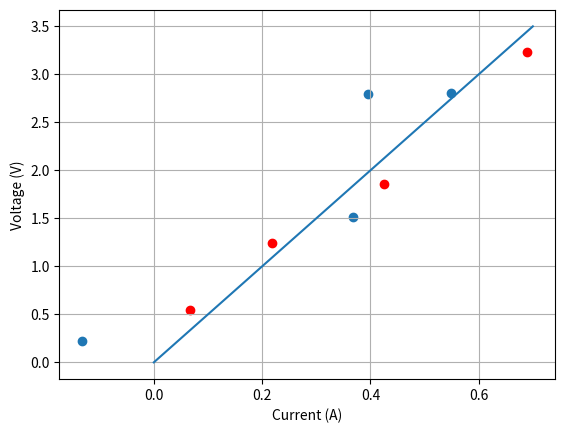

This chart was generated by the following Python code:
import numpy as np
import math
import random as rd
import matplotlib.pyplot as plt

# set the idea R
ideaR = 5
# set the idea measure based on idea R
idea_i_measures = [rd.uniform(0.1, 0.8) for i in range(8)]
idea_v_measures = [i * ideaR for i in idea_i_measures]

# add bad multimeter noise based on variance
bad_variance = 0.1
v_measures_bad = np.array(
    [v + rd.gauss(0, math.sqrt(bad_variance)) for v in idea_v_measures[:4]]
)
i_measures_bad = np.array(
    [i + rd.gauss(0, math.sqrt(bad_variance)) for i in idea_i_measures[:4]]
)

# add good multimeter noise based on variance
good_variance = 0.001
v_measures_good = np.array(
    [v + rd.gauss(0, math.sqrt(good_variance)) for v in idea_v_measures[4:]]
)
i_measures_good = np.array(
    [i + rd.gauss(0, math.sqrt(good_variance)) for i in idea_i_measures[4:]]
)

v_measures = np.concatenate((v_measures_bad, v_measures_good))
i_measures = np.concatenate((i_measures_bad, i_measures_good))

# using least square function
y = np.array([v_measures]).T
H = np.array([i_measures]).T

# define R matrix
R = np.zeros([8, 8])
R[:4, :4] = np.eye(4) * bad_variance
R[4:, 4:] = np.eye(4) * good_variance

# print(f"R = \n {R}")

x_hat = np.linalg.inv(H.T @ H) @ H.T @ y
print(f"x_hat {x_hat}")

I_line = np.arange(0, 0.8, 0.1).reshape(8, 1)
V_line = ideaR * I_line

plt.scatter(i_measures_bad, v_measures_bad)
plt.scatter(i_measures_good, v_measures_good, c="red")
plt.plot(I_line, V_line)
plt.xlabel("Current (A)")
plt.ylabel("Voltage (V)")
plt.grid(True)
plt.show()
